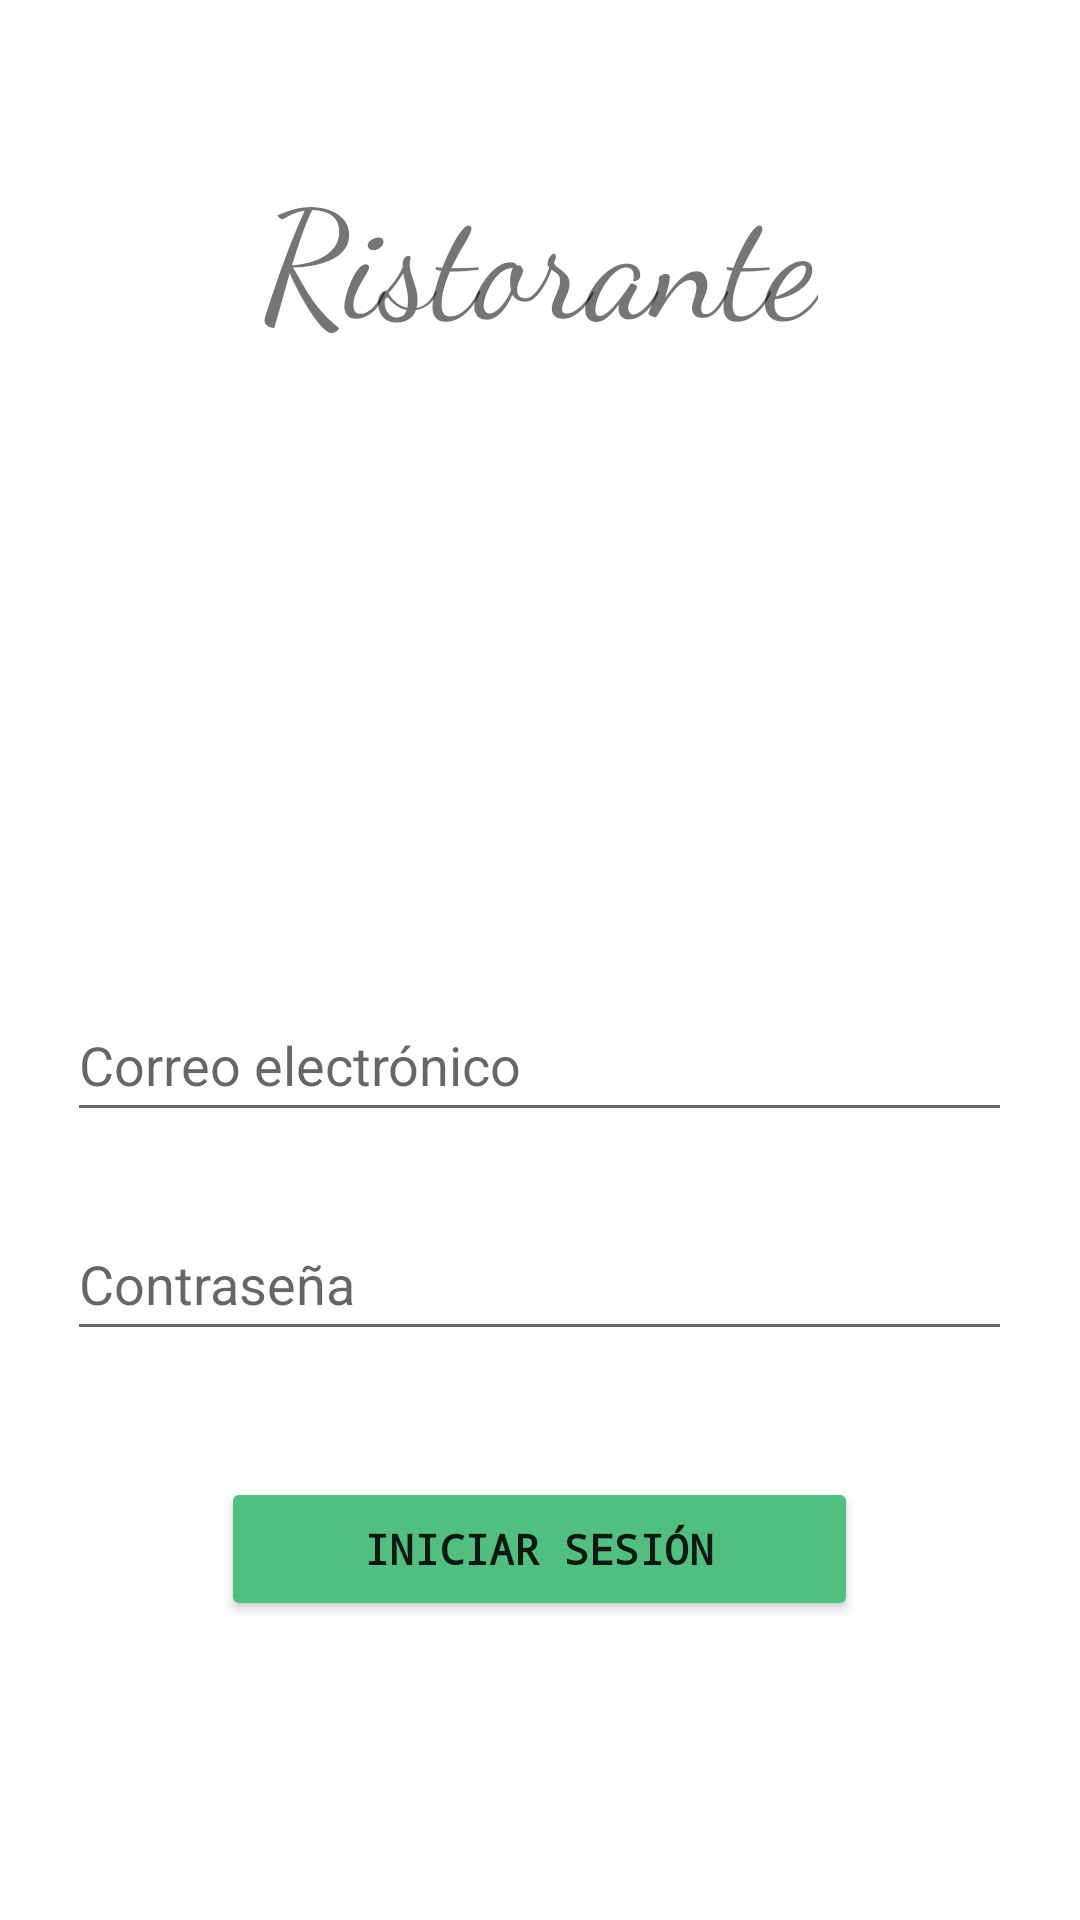

The Android layout XML behind this screen, and the referenced resources:
<!-- AndroidManifest.xml: application theme Theme.Ristorante.NoActionBar -->
<!-- res/layout/activity_main.xml -->
<?xml version="1.0" encoding="utf-8"?>
<LinearLayout xmlns:android="http://schemas.android.com/apk/res/android"
    xmlns:app="http://schemas.android.com/apk/res-auto"
    xmlns:tools="http://schemas.android.com/tools"
    android:layout_width="match_parent"
    android:layout_height="match_parent"
    android:focusable="auto"
    android:orientation="vertical"
    android:background="#FDFEFE"
    >

    <TextView
        android:layout_width="wrap_content"
        android:layout_height="wrap_content"
        android:layout_gravity="center_horizontal"
        android:layout_marginTop="50dp"
        android:fontFamily="cursive"
        android:text="Ristorante"
        android:textSize="50dp" />

    <ImageView
        android:src="@drawable/ic_logo"
        android:layout_marginTop="30dp"
        android:layout_width="400dp"
        android:layout_height="150dp"
        android:layout_gravity="center" />

    <EditText
        android:id="@+id/email"
        android:layout_width="wrap_content"
        android:layout_height="wrap_content"
        android:layout_gravity="center_horizontal"
        android:layout_marginTop="30dp"
        android:ems="15"
        android:focusable="true"
        android:hint="Correo electrónico"
        android:inputType="textEmailAddress"
        android:maxLength="30"
        android:minHeight="48dp"
        android:singleLine="true"
        app:layout_constraintStart_toStartOf="parent"
        app:layout_constraintTop_toTopOf="parent"
        tools:ignore="SpeakableTextPresentCheck" />

    <EditText
        android:id="@+id/password"
        android:layout_width="wrap_content"
        android:layout_height="wrap_content"
        android:layout_gravity="center_horizontal"
        android:layout_marginTop="25dp"
        android:ems="15"
        android:hint="Contraseña"
        android:inputType="textPassword"
        android:maxLength="30"
        android:minHeight="48dp"
        android:singleLine="true"
        app:layout_constraintStart_toStartOf="@+id/email"
        app:layout_constraintTop_toBottomOf="@+id/email"
        tools:ignore="SpeakableTextPresentCheck" />

    <Button
        android:id="@+id/button_login"
        android:layout_width="wrap_content"
        android:layout_height="wrap_content"
        android:layout_gravity="center_horizontal"
        android:layout_marginTop="42dp"
        android:backgroundTint="#52BE80 "
        android:ems="13"
        android:fontFamily="monospace"
        android:onClick="accessLogin"
        android:singleLine="true"
        android:text="INICIAR SESIÓN"
        android:textStyle="bold"
        app:layout_constraintStart_toStartOf="@+id/password"
        app:layout_constraintTop_toBottomOf="@+id/password" />

</LinearLayout>
<!-- resources referenced by this layout -->
<resources>
  <style name="Theme.Ristorante.NoActionBar">
          <item name="windowActionBar">false</item>
          <item name="windowNoTitle">true</item>
      </style>
</resources>
